5-way image classification set "dataset" from GitHub (yancarm/Plant-Recognition); label vocabulary: barbados cherry, betel, caricature plant, sweet potato, vieux garcon.

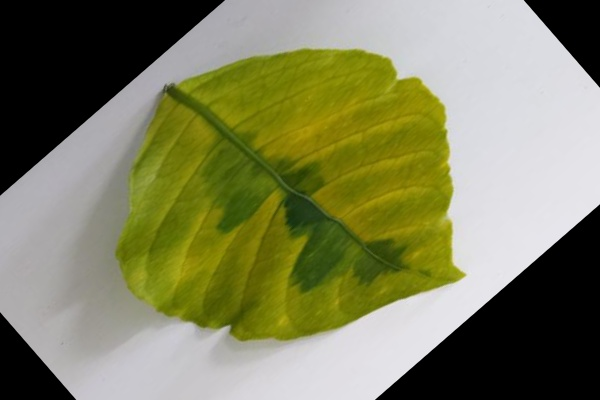
Label: caricature plant

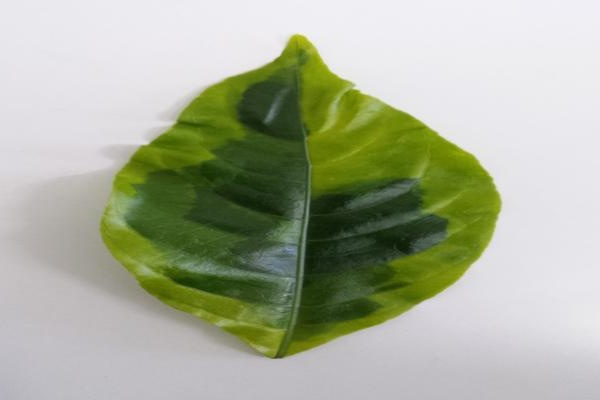
Label: caricature plant

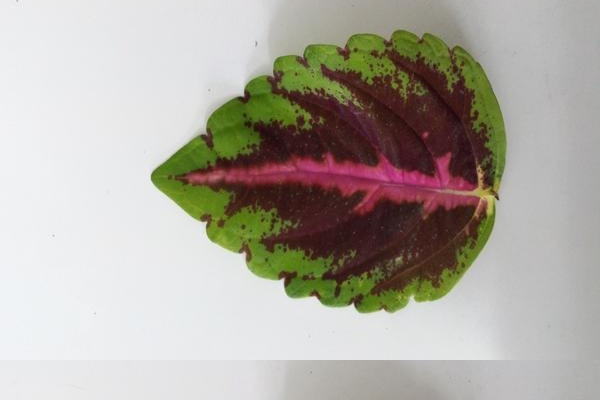
Label: vieux garcon

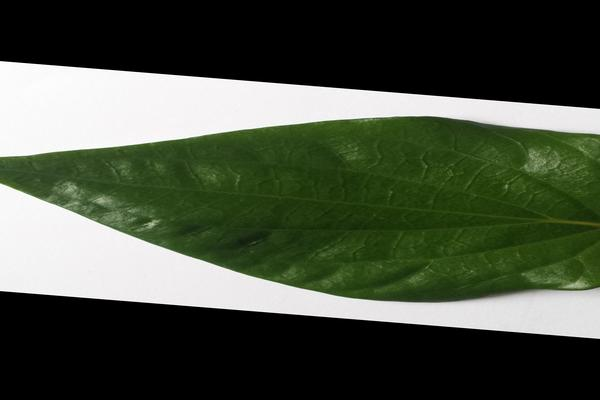
Label: betel

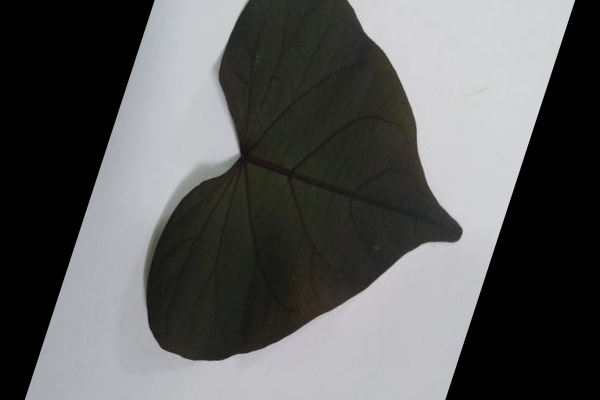
Label: sweet potato

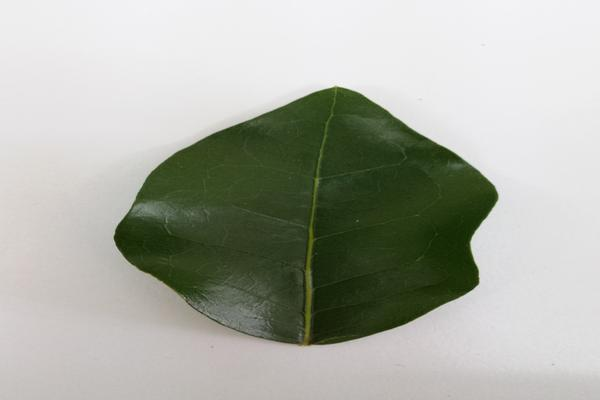
Label: barbados cherry
